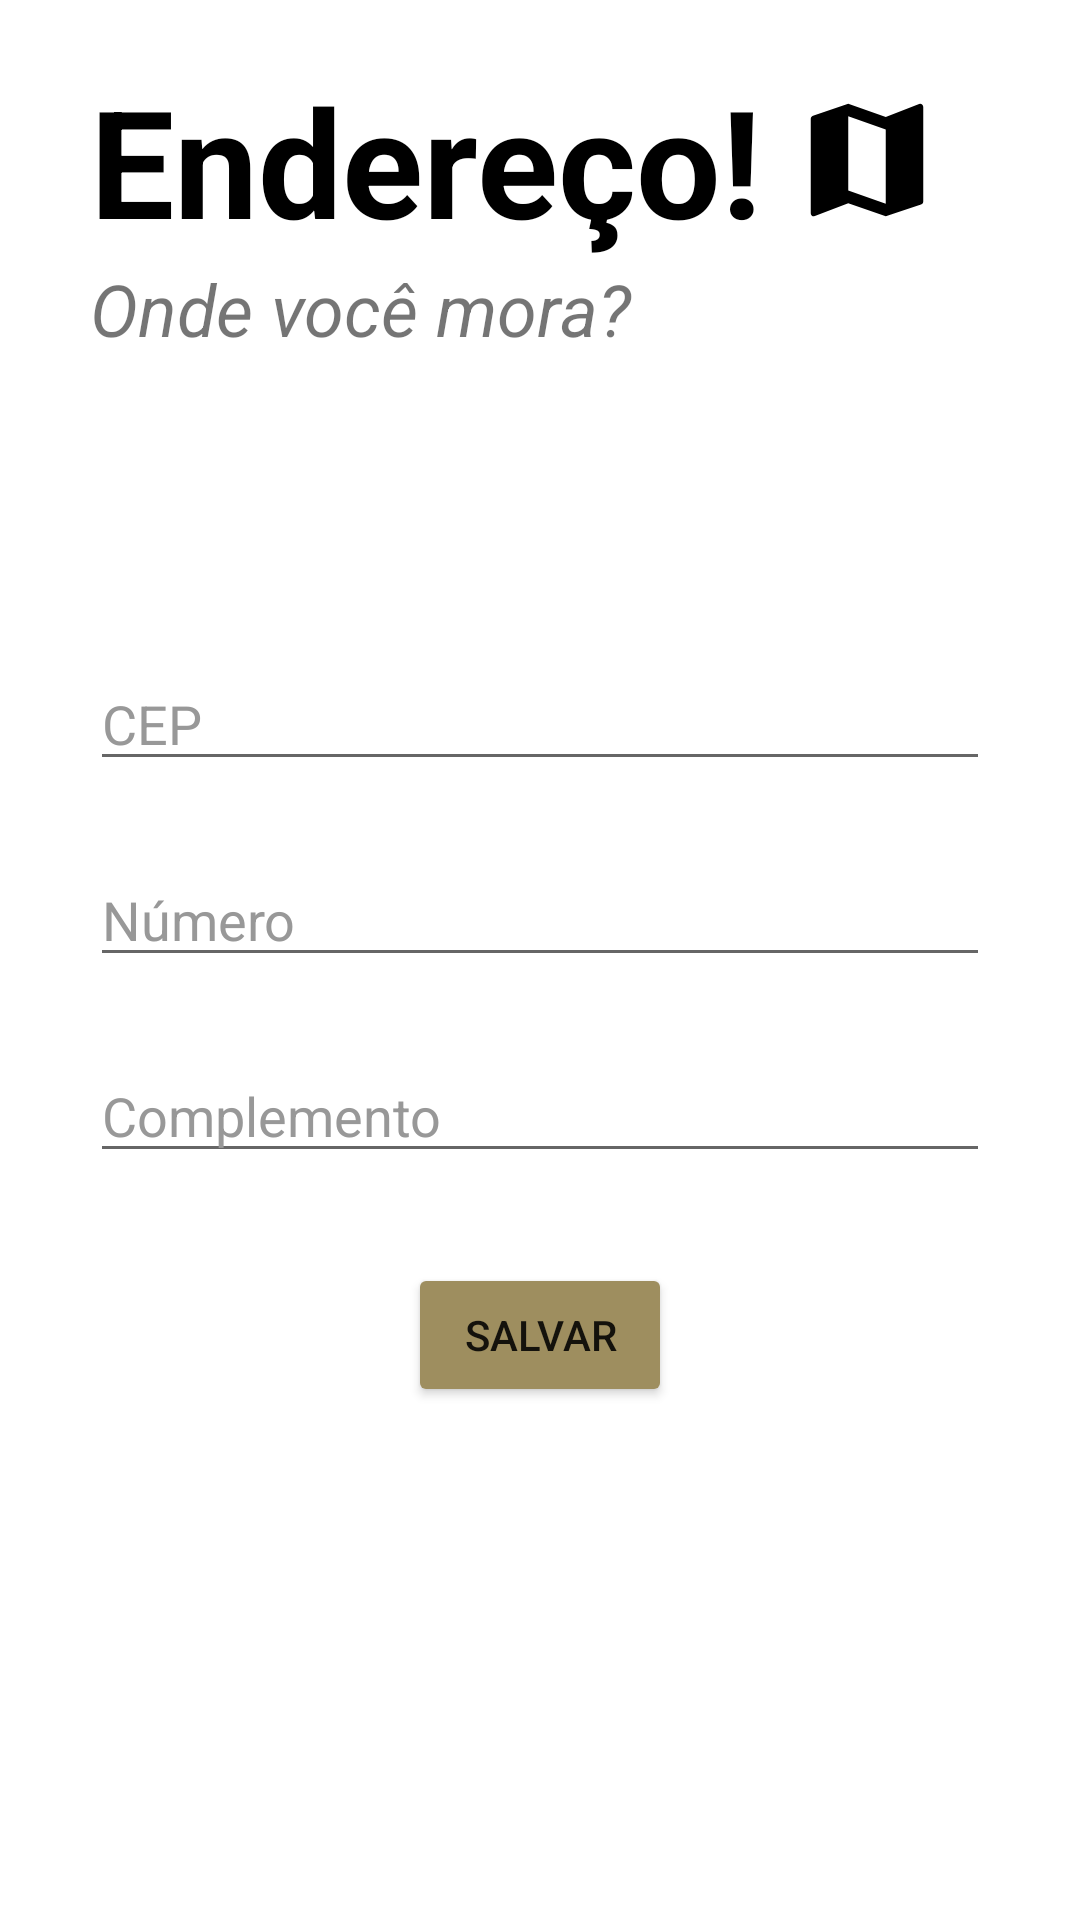

Android layout source for this screen:
<!-- AndroidManifest.xml: application theme Theme.UserManagement -->
<!-- res/layout/register_address_activity.xml -->
<?xml version="1.0" encoding="utf-8"?>
<androidx.constraintlayout.widget.ConstraintLayout xmlns:android="http://schemas.android.com/apk/res/android"
    xmlns:app="http://schemas.android.com/apk/res-auto"
    xmlns:tools="http://schemas.android.com/tools"
    android:layout_width="match_parent"
    android:layout_height="match_parent"
    tools:context=".LoginActivity"
    android:paddingVertical="20dp"
    android:paddingHorizontal="30dp">

    <TextView
        android:id="@+id/text_view_endereco"
        app:layout_constraintTop_toTopOf="parent"
        app:layout_constraintStart_toStartOf="parent"
        android:layout_width="wrap_content"
        android:layout_height="wrap_content"
        android:text="Endereço!"
        android:drawableEnd="@drawable/ic_baseline_map_24"
        android:drawablePadding="10dp"
        android:textSize="50sp"
        android:textStyle="bold"
        android:textColor="@color/black"
        />

    <TextView
        android:id="@+id/text_view_preencha_dados"
        app:layout_constraintTop_toBottomOf="@id/text_view_endereco"
        app:layout_constraintStart_toStartOf="parent"
        android:layout_width="wrap_content"
        android:layout_height="wrap_content"
        android:text="Onde você mora?"
        android:textSize="24sp"
        android:textStyle="italic"
        />

    <EditText
        android:id="@+id/edit_text_cep"
        android:layout_marginTop="100dp"
        android:layout_width="match_parent"
        android:layout_height="wrap_content"
        app:layout_constraintTop_toBottomOf="@+id/text_view_preencha_dados"
        app:layout_constraintStart_toStartOf="parent"
        android:drawableStart="@drawable/ic_baseline_code_24"
        android:textColorHint="#989898"
        android:hint="CEP"
        android:drawablePadding="10dp"/>

    <EditText
        android:id="@+id/edit_text_numero"
        android:layout_width="match_parent"
        android:layout_height="wrap_content"
        app:layout_constraintTop_toBottomOf="@+id/edit_text_cep"
        app:layout_constraintStart_toStartOf="parent"
        android:layout_marginTop="24dp"
        android:hint="Número"
        android:textColorHint="#989898"
        android:drawableStart="@drawable/ic_baseline_menu_24"
        android:drawablePadding="10dp"/>

    <EditText
        android:id="@+id/edit_text_complemento"
        android:layout_width="match_parent"
        android:layout_height="wrap_content"
        app:layout_constraintTop_toBottomOf="@+id/edit_text_numero"
        app:layout_constraintStart_toStartOf="parent"
        android:layout_marginTop="24dp"
        android:hint="Complemento"
        android:textColorHint="#989898"
        android:drawableStart="@drawable/ic_baseline_menu_24"
        android:drawablePadding="10dp"/>

    <Button
        android:id="@+id/button_cadastrar_salvar_endereco"
        android:layout_width="wrap_content"
        android:layout_height="wrap_content"
        app:layout_constraintTop_toBottomOf="@id/edit_text_complemento"
        app:layout_constraintStart_toStartOf="parent"
        app:layout_constraintEnd_toEndOf="parent"
        android:layout_marginTop="30dp"
        android:text="Salvar"
        android:backgroundTint="#9E8E5F" />

</androidx.constraintlayout.widget.ConstraintLayout>
<!-- resources referenced by this layout -->
<resources>
  <color name="black">#FF000000</color>
  <!-- drawable ic_baseline_map_24 (drawable) -->
  <vector xmlns:android="http://schemas.android.com/apk/res/android"
      android:width="50dp"
      android:height="50dp"
      android:viewportWidth="24"
      android:viewportHeight="24"
      android:tint="@color/black">
    <path
        android:fillColor="@android:color/white"
        android:pathData="M20.5,3l-0.16,0.03L15,5.1 9,3 3.36,4.9c-0.21,0.07 -0.36,0.25 -0.36,0.48V20.5c0,0.28 0.22,0.5 0.5,0.5l0.16,-0.03L9,18.9l6,2.1 5.64,-1.9c0.21,-0.07 0.36,-0.25 0.36,-0.48V3.5c0,-0.28 -0.22,-0.5 -0.5,-0.5zM15,19l-6,-2.11V5l6,2.11V19z"/>
  </vector>
  <style name="Theme.UserManagement" parent="Theme.MaterialComponents.DayNight.DarkActionBar">
          
          <item name="colorPrimary">@color/purple_500</item>
          <item name="colorPrimaryVariant">@color/purple_700</item>
          <item name="colorOnPrimary">@color/white</item>
          
          <item name="colorSecondary">@color/teal_200</item>
          <item name="colorSecondaryVariant">@color/teal_700</item>
          <item name="colorOnSecondary">@color/black</item>
          
          <item name="android:statusBarColor" tools:targetApi="l">?attr/colorPrimaryVariant</item>
          
      </style>
  <color name="purple_500">#FF6200EE</color>
  <color name="purple_700">#FF3700B3</color>
  <color name="white">#FFFFFFFF</color>
  <color name="teal_200">#FF03DAC5</color>
  <color name="teal_700">#FF018786</color>
</resources>
